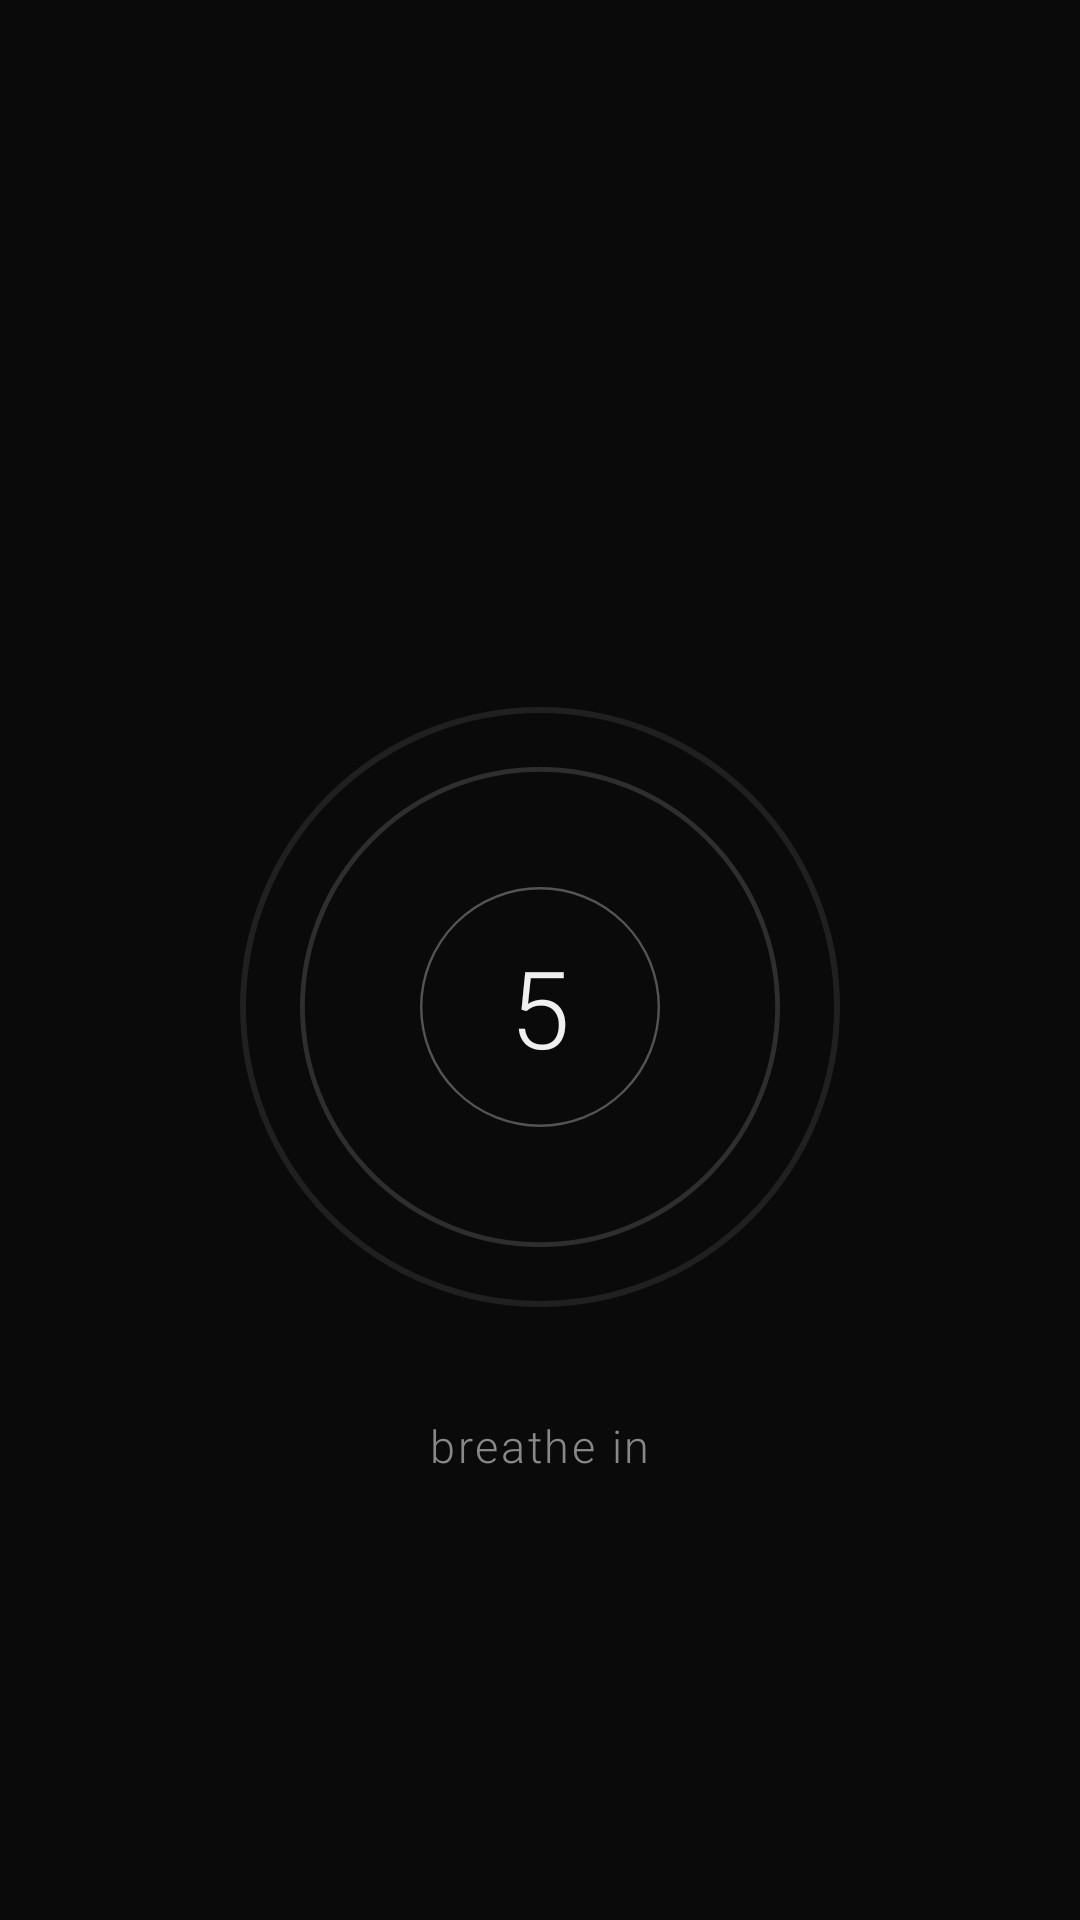

Produce the Android XML layout that renders to this screen, including the resource entries it uses.
<!-- AndroidManifest.xml: activity theme Theme.OneSec.Overlay -->
<!-- res/layout/activity_intervention.xml -->
<?xml version="1.0" encoding="utf-8"?>
<FrameLayout
    xmlns:android="http://schemas.android.com/apk/res/android"
    android:layout_width="match_parent"
    android:layout_height="match_parent"
    android:background="@color/bg">

    
    <LinearLayout
        android:id="@+id/layoutBreathe"
        android:layout_width="match_parent"
        android:layout_height="match_parent"
        android:orientation="vertical"
        android:gravity="center"
        android:paddingHorizontal="40dp"
        android:visibility="visible">

        
        <LinearLayout
            android:id="@+id/layoutAppInfo"
            android:layout_width="wrap_content"
            android:layout_height="wrap_content"
            android:orientation="horizontal"
            android:gravity="center_vertical"
            android:layout_marginBottom="60dp">

            <ImageView
                android:id="@+id/ivAppIcon"
                android:layout_width="28dp"
                android:layout_height="28dp"
                android:scaleType="centerCrop" />

            <TextView
                android:id="@+id/tvAppName"
                android:layout_width="wrap_content"
                android:layout_height="wrap_content"
                android:layout_marginStart="10dp"
                android:textColor="@color/text_secondary"
                android:textSize="13sp"
                android:fontFamily="sans-serif-light"
                android:letterSpacing="0.05" />

        </LinearLayout>

        
        <FrameLayout
            android:layout_width="200dp"
            android:layout_height="200dp"
            android:layout_gravity="center_horizontal">

            
            <ImageView
                android:id="@+id/ivBreathRingOuter"
                android:layout_width="200dp"
                android:layout_height="200dp"
                android:src="@drawable/breath_circle"
                android:alpha="0.3" />

            
            <ImageView
                android:id="@+id/ivBreathRingMid"
                android:layout_width="160dp"
                android:layout_height="160dp"
                android:layout_gravity="center"
                android:src="@drawable/breath_circle"
                android:alpha="0.5" />

            
            <ImageView
                android:id="@+id/ivBreathCore"
                android:layout_width="80dp"
                android:layout_height="80dp"
                android:layout_gravity="center"
                android:src="@drawable/breath_circle"
                android:alpha="1.0" />

            
            <TextView
                android:id="@+id/tvCountdown"
                android:layout_width="wrap_content"
                android:layout_height="wrap_content"
                android:layout_gravity="center"
                android:textColor="@color/text_primary"
                android:textSize="36sp"
                android:fontFamily="sans-serif-light"
                android:text="5" />

        </FrameLayout>

        
        <TextView
            android:id="@+id/tvBreatheLabel"
            android:layout_width="wrap_content"
            android:layout_height="wrap_content"
            android:layout_marginTop="36dp"
            android:text="breathe in"
            android:textColor="@color/text_secondary"
            android:textSize="15sp"
            android:fontFamily="sans-serif-light"
            android:letterSpacing="0.06" />

    </LinearLayout>

    
    <LinearLayout
        android:id="@+id/layoutDecide"
        android:layout_width="match_parent"
        android:layout_height="match_parent"
        android:orientation="vertical"
        android:gravity="center_vertical"
        android:paddingHorizontal="28dp"
        android:visibility="gone">

        
        <TextView
            android:id="@+id/tvDecideTag"
            android:layout_width="wrap_content"
            android:layout_height="wrap_content"
            android:layout_marginBottom="12dp"
            android:background="@drawable/bg_chip"
            android:paddingHorizontal="14dp"
            android:paddingVertical="6dp"
            android:textColor="@color/text_secondary"
            android:textSize="11sp"
            android:fontFamily="sans-serif-light"
            android:letterSpacing="0.06"
            android:text="3 times today" />

        <TextView
            android:id="@+id/tvTitleTop"
            android:layout_width="wrap_content"
            android:layout_height="wrap_content"
            android:layout_marginBottom="8dp"
            android:text="@string/pause_title_top"
            android:textColor="@color/text_primary"
            android:textSize="28sp"
            android:fontFamily="sans-serif-light" />

        <TextView
            android:id="@+id/tvTitleBottom"
            android:layout_width="wrap_content"
            android:layout_height="wrap_content"
            android:layout_marginBottom="40dp"
            android:text="@string/pause_title_bottom"
            android:textColor="@color/text_primary"
            android:textSize="28sp"
            android:fontFamily="sans-serif-light" />

        
        <LinearLayout
            android:id="@+id/layoutReasons"
            android:layout_width="match_parent"
            android:layout_height="wrap_content"
            android:orientation="vertical">

            <TextView
                android:layout_width="wrap_content"
                android:layout_height="wrap_content"
                android:layout_marginBottom="12dp"
                android:text="WHY?"
                android:textColor="@color/text_hint"
                android:textSize="10sp"
                android:letterSpacing="0.15"
                android:fontFamily="sans-serif-medium" />

            <LinearLayout
                android:layout_width="match_parent"
                android:layout_height="wrap_content"
                android:orientation="horizontal"
                android:layout_marginBottom="8dp">

                <TextView
                    android:id="@+id/chipBored"
                    android:layout_width="wrap_content"
                    android:layout_height="wrap_content"
                    android:layout_marginEnd="8dp"
                    android:background="@drawable/bg_chip"
                    android:paddingHorizontal="16dp"
                    android:paddingVertical="8dp"
                    android:text="Bored"
                    android:textColor="@color/text_secondary"
                    android:textSize="13sp"
                    android:clickable="true"
                    android:focusable="true" />

                <TextView
                    android:id="@+id/chipHabit"
                    android:layout_width="wrap_content"
                    android:layout_height="wrap_content"
                    android:layout_marginEnd="8dp"
                    android:background="@drawable/bg_chip"
                    android:paddingHorizontal="16dp"
                    android:paddingVertical="8dp"
                    android:text="Just habit"
                    android:textColor="@color/text_secondary"
                    android:textSize="13sp"
                    android:clickable="true"
                    android:focusable="true" />

                <TextView
                    android:id="@+id/chipEscape"
                    android:layout_width="wrap_content"
                    android:layout_height="wrap_content"
                    android:background="@drawable/bg_chip"
                    android:paddingHorizontal="16dp"
                    android:paddingVertical="8dp"
                    android:text="Escape"
                    android:textColor="@color/text_secondary"
                    android:textSize="13sp"
                    android:clickable="true"
                    android:focusable="true" />

            </LinearLayout>

            <LinearLayout
                android:layout_width="match_parent"
                android:layout_height="wrap_content"
                android:orientation="horizontal"
                android:layout_marginBottom="48dp">

                <TextView
                    android:id="@+id/chipProcrastinate"
                    android:layout_width="wrap_content"
                    android:layout_height="wrap_content"
                    android:layout_marginEnd="8dp"
                    android:background="@drawable/bg_chip"
                    android:paddingHorizontal="16dp"
                    android:paddingVertical="8dp"
                    android:text="Procrastinating"
                    android:textColor="@color/text_secondary"
                    android:textSize="13sp"
                    android:clickable="true"
                    android:focusable="true" />

                <TextView
                    android:id="@+id/chipIntentional"
                    android:layout_width="wrap_content"
                    android:layout_height="wrap_content"
                    android:background="@drawable/bg_chip"
                    android:paddingHorizontal="16dp"
                    android:paddingVertical="8dp"
                    android:text="Intentional"
                    android:textColor="@color/text_secondary"
                    android:textSize="13sp"
                    android:clickable="true"
                    android:focusable="true" />

            </LinearLayout>

        </LinearLayout>

        
        <EditText
            android:id="@+id/etQuickReason"
            android:layout_width="match_parent"
            android:layout_height="wrap_content"
            android:layout_marginBottom="32dp"
            android:background="@drawable/bg_chip"
            android:paddingHorizontal="16dp"
            android:paddingVertical="12dp"
            android:hint="@string/quick_reason_hint"
            android:inputType="textCapSentences"
            android:maxLines="1"
            android:importantForAutofill="no"
            android:textColor="@color/text_primary"
            android:textColorHint="@color/text_hint"
            android:textSize="15sp"
            android:visibility="gone" />

        
        <LinearLayout
            android:id="@+id/layoutAlternativeButtons"
            android:layout_width="match_parent"
            android:layout_height="wrap_content"
            android:layout_marginBottom="12dp"
            android:orientation="vertical"
            android:visibility="gone" />

        
        <Button
            android:id="@+id/btnPrimary"
            style="@style/Btn.Primary"
            android:layout_width="match_parent"
            android:layout_height="wrap_content"
            android:text="@string/btn_go_back"
            android:layout_marginBottom="12dp"/>

        <Button
            android:id="@+id/btnSecondary"
            style="@style/Btn.Ghost"
            android:layout_width="match_parent"
            android:layout_height="wrap_content"
            android:text="@string/btn_open_anyway" />

        <Button
            android:id="@+id/btnTertiary"
            style="@style/Btn.Ghost"
            android:layout_width="match_parent"
            android:layout_height="wrap_content"
            android:layout_marginTop="8dp"
            android:visibility="gone" />

    </LinearLayout>

</FrameLayout>
<!-- resources referenced by this layout -->
<resources>
  <color name="bg">#0A0A0A</color>
  <color name="text_hint">#444444</color>
  <color name="text_primary">#F0F0F0</color>
  <color name="text_secondary">#888888</color>
  <!-- drawable bg_chip (drawable) -->
  <?xml version="1.0" encoding="utf-8"?>
  <shape xmlns:android="http://schemas.android.com/apk/res/android"
      android:shape="rectangle">
      <solid android:color="#1C1C1C" />
      <corners android:radius="100dp" />
      <stroke android:width="1dp" android:color="#2A2A2A"/>
  </shape>
  <!-- drawable breath_circle (drawable) -->
  <?xml version="1.0" encoding="utf-8"?>
  <shape xmlns:android="http://schemas.android.com/apk/res/android"
      android:shape="oval">
      <solid android:color="#00000000" />
      <stroke
          android:width="2dp"
          android:color="#55E8E8E8" />
      <size
          android:width="200dp"
          android:height="200dp" />
  </shape>
  <string name="btn_go_back">← Go back</string>
  <string name="btn_open_anyway">Open anyway</string>
  <string name="pause_title_bottom">want to open this?</string>
  <string name="pause_title_top">Do you really</string>
  <string name="quick_reason_hint">What are you checking?</string>
  <style name="Btn.Ghost" parent="Widget.MaterialComponents.Button.OutlinedButton">
          <item name="android:textColor">@color/text_secondary</item>
          <item name="strokeColor">@color/bg_surface</item>
          <item name="android:textSize">15sp</item>
          <item name="cornerRadius">12dp</item>
          <item name="android:paddingTop">14dp</item>
          <item name="android:paddingBottom">14dp</item>
      </style>
  <style name="Btn.Primary" parent="Widget.MaterialComponents.Button">
          <item name="android:textColor">@color/bg</item>
          <item name="backgroundTint">@color/accent</item>
          <item name="android:textSize">15sp</item>
          <item name="android:letterSpacing">0.05</item>
          <item name="cornerRadius">12dp</item>
          <item name="android:paddingTop">14dp</item>
          <item name="android:paddingBottom">14dp</item>
      </style>
  <style name="Theme.OneSec.Overlay" parent="Theme.OneSec">
          <item name="android:windowIsTranslucent">false</item>
          <item name="android:windowBackground">@color/bg</item>
          <item name="android:windowFullscreen">true</item>
          <item name="android:windowAnimationStyle">@style/SlideUpAnimation</item>
      </style>
  <color name="bg_surface">#1C1C1C</color>
  <color name="accent">#E8E8E8</color>
  <style name="Theme.OneSec" parent="Theme.MaterialComponents.DayNight.NoActionBar">
          <item name="colorPrimary">@color/accent</item>
          <item name="colorPrimaryVariant">@color/bg_card</item>
          <item name="colorOnPrimary">@color/bg</item>
          <item name="colorSurface">@color/bg_card</item>
          <item name="colorOnSurface">@color/text_primary</item>
          <item name="android:colorBackground">@color/bg</item>
          <item name="android:windowBackground">@color/bg</item>
          <item name="android:statusBarColor">@color/bg</item>
          <item name="android:navigationBarColor">@color/bg</item>
          <item name="android:textColorPrimary">@color/text_primary</item>
          <item name="android:textColorSecondary">@color/text_secondary</item>
          <item name="android:fontFamily">sans-serif-light</item>
      </style>
  <style name="SlideUpAnimation">
          <item name="android:activityOpenEnterAnimation">@anim/slide_up</item>
          <item name="android:activityCloseExitAnimation">@anim/slide_down</item>
      </style>
  <color name="bg_card">#141414</color>
</resources>
